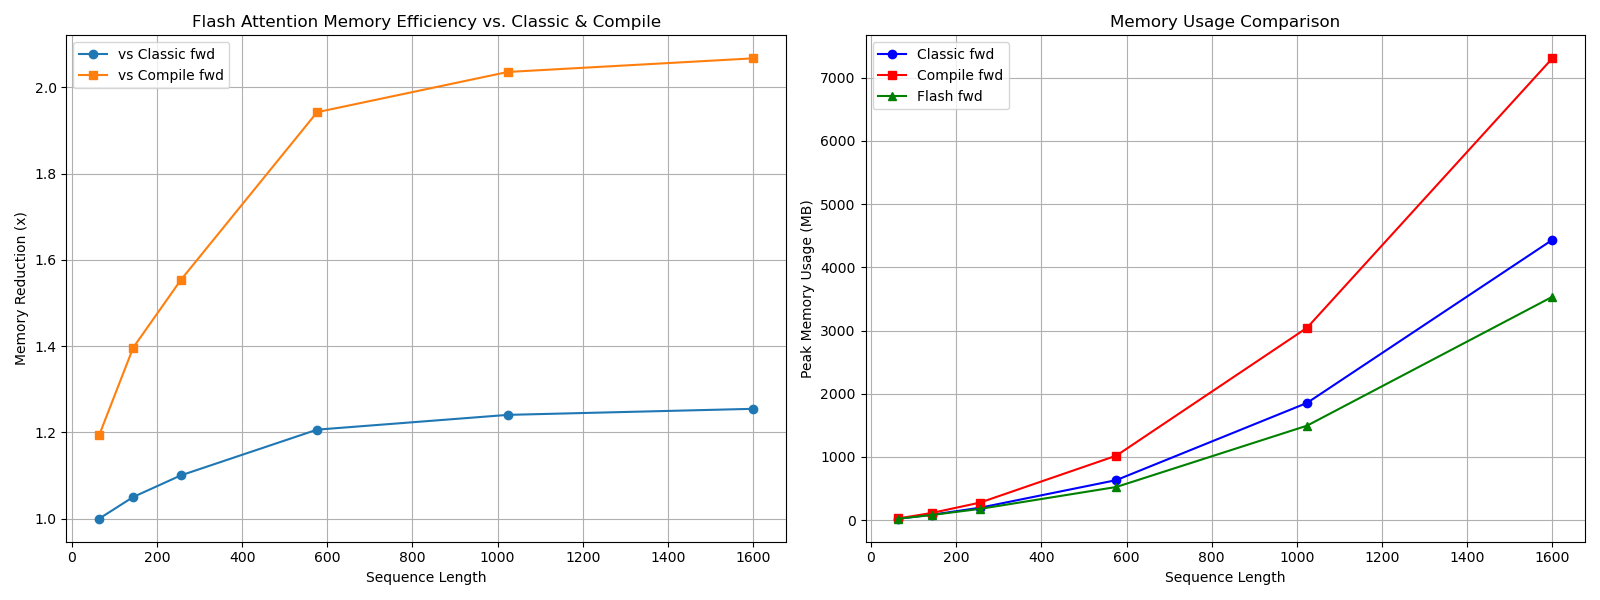

The data file committed next to this chart (first rows):
seq_len, classic fwd memory (MB), compile fwd memory (MB), flash fwd memory (MB), fwd memory reduction vs classic, fwd memory reduction vs compile
64, 23.54, 28.08, 23.53, 1.00, 1.19
144, 87.27, 116, 83.09, 1.05, 1.40
256, 197.1, 278.3, 179.1, 1.10, 1.55
576, 633.8, 1020, 525.3, 1.21, 1.94
1024, 1855, 3044, 1495, 1.24, 2.04
1600, 4434, 7305, 3533, 1.25, 2.07
